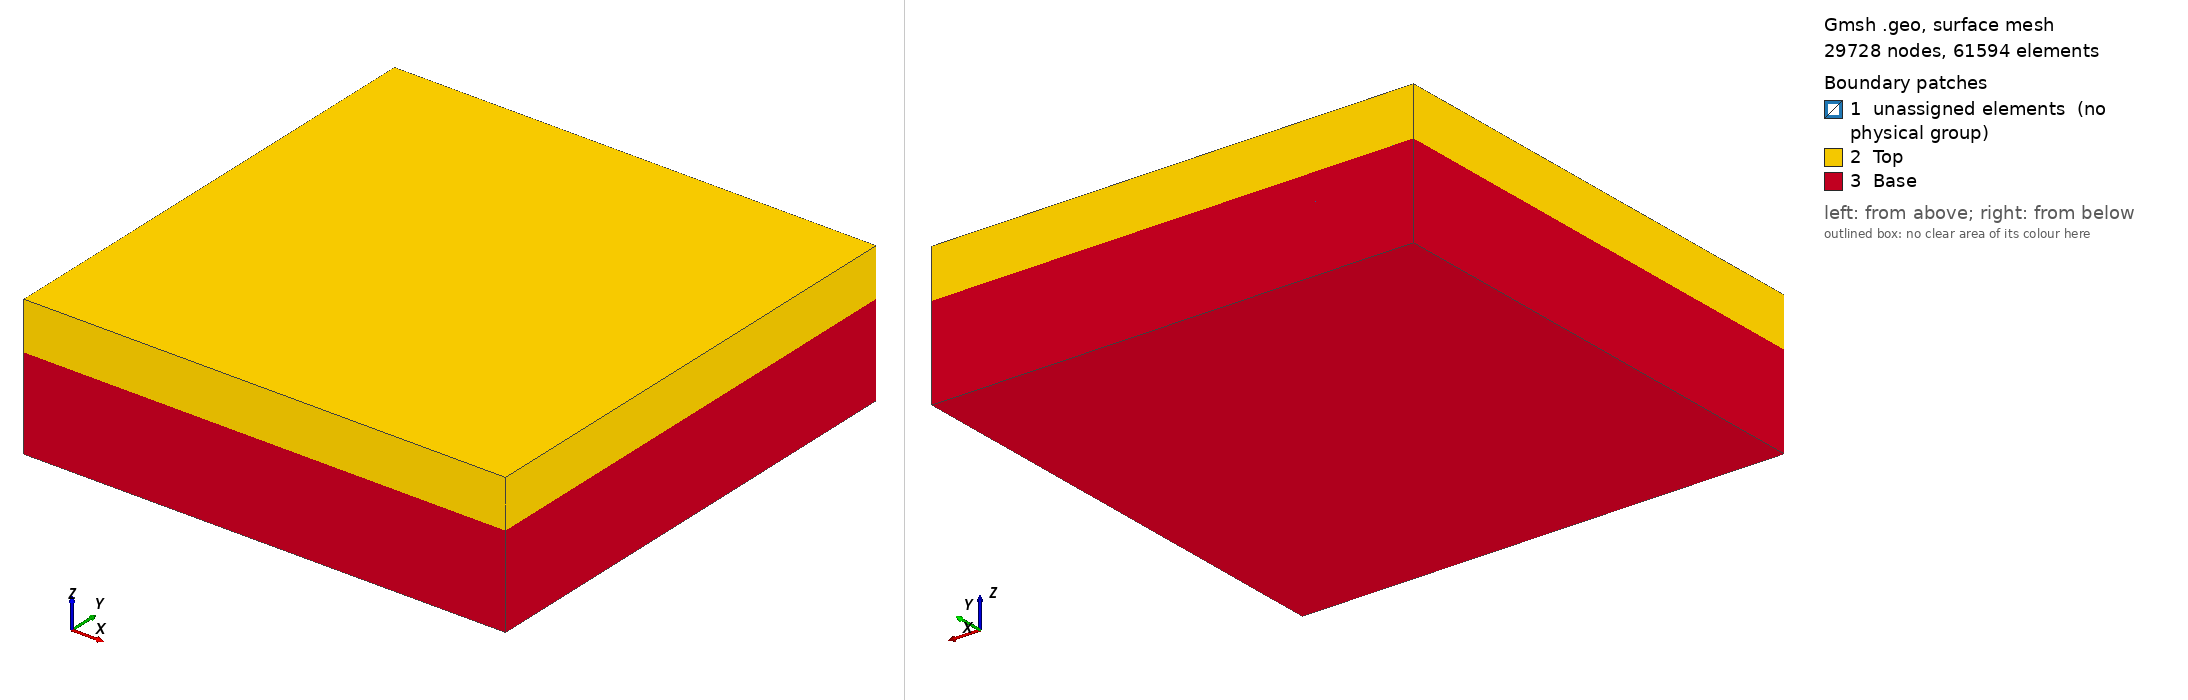

Gmsh geometry script, surface-meshed: 29728 nodes, 61594 surface elements. Boundary patches (legend numbers): 1 unassigned elements (no physical group), 2 Top, 3 Base. Left view from above one corner, right view from below the opposite corner. Legend entries are the model's physical surfaces; 'unassigned elements' are surfaces in no physical group. The drawing asked Gmsh for element sizes between 1% and 20% of the model's largest extent; the script's own settings can give other sizes.

=== Rooney3D.geo (drawn) ===
// Gmsh project created on Wed May 22 03:29:23 2024
SetFactory("OpenCASCADE");

// Mesh size variable
lc = 20; // Adjust this variable to change the mesh size around all points

// Gate Bottom Surface
Point(1) = {-229.00, 221.00, 0, lc};
Point(6) = {-213.00, 254.00, 0, lc};
Point(7) = {-113.00, 254.00, 0, lc};
Point(8) = {-79.00, 237.00, 0, lc};
Point(9) = {-112.00, 221.00, 0, lc};
Point(12) = {-349.00, 126.00, 0, lc};
Point(13) = {-204.00, 126.00, 0, lc};
Point(14) = {-189.00, 117.00, 0, lc};
Point(15) = {-189.00, 100.00, 0, lc};
Point(16) = {-204.00, 91.00, 0, lc};
Point(17) = {-355.00, 91.00, 0, lc};
Point(21) = {-227.00, -2.00, 0, lc};
Point(22) = {-110.00, -2.00, 0, lc};
Point(23) = {-77.00, -18.00, 0, lc};
Point(24) = {-111.00, -35.00, 0, lc};
Point(25) = {-211.00, -35.00, 0, lc};
Point(27) = {-24.00, 143.00, 0, lc};
Point(32) = {31.00, 143.00, 0, lc};
Point(35) = {-20.00, 71.00, 0, lc};
Point(36) = {31.00, 71.00, 0, lc};
Point(41) = {229.00, -107.00, 0, lc};
Point(42) = {188.00, -94.00, 0, lc};
Point(43) = {145.00, -115.00, 0, lc};
Point(44) = {99.00, -113.00, 0, lc};
Point(45) = {80.00, -97.00, 0, lc};
Point(46) = {104.00, -79.00, 0, lc};
Point(47) = {137.00, -79.00, 0, lc};
Point(48) = {184.00, -56.00, 0, lc};
Point(49) = {252.00, -74.00, 0, lc};
Point(54) = {355.00, -18.00, 0, lc};
Point(55) = {197.00, -8.00, 0, lc};
Point(56) = {163.00, 9.00, 0, lc};
Point(57) = {196.00, 25.00, 0, lc};
Point(58) = {380.00, 25.00, 0, lc};
Point(63) = {246.00, 91.00, 0, lc};
Point(64) = {95.00, 91.00, 0, lc};
Point(65) = {80.00, 100.00, 0, lc};
Point(66) = {80.00, 117.00, 0, lc};
Point(67) = {95.00, 126.00, 0, lc};
Point(68) = {240.00, 126.00, 0, lc};
Point(71) = {190.00, 191.00, 0, lc};
Point(72) = {157.00, 207.00, 0, lc};
Point(73) = {191.00, 224.00, 0, lc};
Point(74) = {356.00, 224.00, 0, lc};
Point(79) = {386.00, 191.00, 0, lc};
Point(80) = {185.00, 273.00, 0, lc};
Point(81) = {138.00, 296.00, 0, lc};
Point(82) = {103.00, 296.00, 0, lc};
Point(83) = {82.00, 315.00, 0, lc};
Point(84) = {100.00, 330.00, 0, lc};
Point(85) = {146.00, 332.00, 0, lc};
Point(86) = {189.00, 311.00, 0, lc};
Point(87) = {230.00, 324.00, 0, lc};
Point(92) = {261.00, 294.00, 0, lc};


//+
Point(101) = {36.4, 590, 0, lc};
//+89
Point(102) = {-33.9, 590, 0, lc};
//+
Point(103) = {-500, 410.6, 0, lc};
//+
Point(104) = {-500, 470.5, 0, lc};
//+
Point(105) = {-500, 130, 0, lc};
//+
Point(106) = {-500, 86.1, 0, lc};
//+
Point(107) = {-500, -258.5, 0, lc};
//+
Point(108) = {-500, -188.4, 0, lc};
//+
Point(109) = {-28.4, -410, 0, lc};
//+
Point(110) = {32.4, -410, 0, lc};
//+
Point(111) = {359.2, -410, 0, lc};
//+
Point(112) = {420.9, -410, 0, lc};
//+
Point(113) = {500, -252.5, 0, lc};
//+
Point(114) = {500, -161.2, 0, lc};
//+
Point(115) = {500, 83.7, 0, lc};
//+
Point(116) = {500, 131.5, 0, lc};
//+
Point(117) = {500, 314.9, 0, lc};
//+
Point(118) = {500, 387, 0, lc};
//+
Point(119) = {366.8, 590, 0, lc};
//+
Point(120) = {428.2, 590, 0, lc};
//+
Line(7) = {27, 32};
//+
Line(10) = {120, 92};
//+
Line(11) = {92, 80};
//+
Line(12) = {80, 81};
//+
Line(13) = {81, 82};
//+
Line(14) = {82, 83};
//+
Line(15) = {83, 84};
//+
Line(16) = {84, 85};
//+
Line(17) = {85, 86};
//+
Line(18) = {86, 87};
//+
Line(19) = {87, 119};
//+
Line(20) = {118, 74};
//+
Line(21) = {74, 73};
//+
Line(22) = {73, 72};
//+
Line(23) = {72, 71};
//+
Line(24) = {71, 79};
//+
Line(25) = {79, 117};
//+
Line(26) = {116, 68};
//+
Line(27) = {68, 67};
//+
Line(28) = {67, 66};
//+
Line(29) = {66, 65};
//+
Line(30) = {65, 64};
//+
Line(31) = {64, 63};
//+
Line(32) = {63, 115};
//+
Line(33) = {114, 58};
//+
Line(34) = {58, 57};
//+
Line(35) = {57, 56};
//+
Line(36) = {56, 55};
//+
Line(37) = {55, 54};
//+
Line(38) = {54, 113};
//+
Line(39) = {112, 49};
//+
Line(40) = {49, 48};
//+
Line(41) = {48, 47};
//+
Line(42) = {47, 46};
//+
Line(43) = {46, 45};
//+
Line(44) = {45, 44};
//+
Line(45) = {44, 43};
//+
Line(46) = {43, 42};
//+
Line(47) = {42, 41};
//+
Line(48) = {41, 111};
//+
Line(49) = {110, 36};
//+
Line(50) = {36, 35};
//+
Line(51) = {35, 109};
//+
Line(52) = {107, 25};
//+
Line(53) = {25, 24};
//+
Line(54) = {24, 23};
//+
Line(55) = {23, 22};
//+
Line(56) = {22, 21};
//+
Line(57) = {21, 108};
//+
Line(58) = {106, 17};
//+
Line(59) = {17, 16};
//+
Line(60) = {16, 15};
//+
Line(61) = {15, 14};
//+
Line(62) = {14, 13};
//+
Line(63) = {13, 12};
//+
Line(64) = {12, 105};
//+
Line(65) = {103, 1};
//+
Line(66) = {1, 9};
//+
Line(67) = {9, 8};
//+
Line(68) = {8, 7};
//+
Line(69) = {7, 6};
//+
Line(70) = {6, 104};


//+
Point(121) = {-500, -410, 0, lc};
//+
Point(122) = {500, -410, 0, lc};
//+
Point(123) = {-500, 590, 0, lc};
//+
Point(124) = {500, 590, 0, lc};
//+
Line(71) = {123, 104};
//+
Line(72) = {104, 103};
//+
Line(73) = {103, 105};
//+
Line(74) = {105, 106};
//+
Line(75) = {106, 108};
//+
Line(76) = {108, 107};
//+
Line(77) = {107, 121};
//+
Line(78) = {121, 109};
//+
Line(79) = {109, 110};
//+
Line(80) = {110, 111};
//+
Line(81) = {111, 112};
//+
Line(82) = {112, 122};
//+
Line(83) = {122, 113};
//+
Line(84) = {113, 114};
//+
Line(85) = {114, 115};
//+
Line(86) = {115, 116};
//+
Line(87) = {116, 117};
//+
Line(88) = {117, 118};
//+
Line(89) = {118, 124};
//+
Line(90) = {124, 120};
//+
Line(91) = {120, 119};
//+
Line(92) = {119, 101};
//+
Line(93) = {101, 102};
//+
Line(94) = {102, 123};
//+
Line(95) = {101, 32};
//+
Line(96) = {27, 102};
//+
Curve Loop(1) = {96, -93, 95, -7};
//+
Plane Surface(1) = {1};
//+
Curve Loop(2) = {70, 72, 65, 66, 67, 68, 69};
//+
Plane Surface(2) = {2};
//+
Curve Loop(3) = {64, 74, 58, 59, 60, 61, 62, 63};
//+
Plane Surface(3) = {3};
//+
Curve Loop(4) = {57, 76, 52, 53, 54, 55, 56};
//+
Plane Surface(4) = {4};
//+
Curve Loop(5) = {51, 79, 49, 50};
//+
Plane Surface(5) = {5};
//+
Curve Loop(6) = {48, 81, 39, 40, 41, 42, 43, 44, 45, 46, 47};
//+
Plane Surface(6) = {6};
//+
Curve Loop(7) = {38, 84, 33, 34, 35, 36, 37};
//+
Plane Surface(7) = {7};
//+
Curve Loop(8) = {32, 86, 26, 27, 28, 29, 30, 31};
//+
Plane Surface(8) = {8};
//+
Curve Loop(9) = {24, 25, 88, 20, 21, 22, 23};
//+
Plane Surface(9) = {9};
//+
Curve Loop(10) = {10, 11, 12, 13, 14, 15, 16, 17, 18, 19, -91};
//+
Plane Surface(10) = {10};
//+
Curve Loop(11) = {78, -51, -50, -49, 80, -48, -47, -46, -45, -44, -43, -42, -41, -40, -39, 82, 83, -38, -37, -36, -35, -34, -33, 85, -32, -31, -30, -29, -28, -27, -26, 87, -25, -24, -23, -22, -21, -20, 89, 90, 10, 11, 12, 13, 14, 15, 16, 17, 18, 19, 92, 95, -7, 96, 94, 71, -70, -69, -68, -67, -66, -65, 73, -64, -63, -62, -61, -60, -59, -58, 75, -57, -56, -55, -54, -53, -52, 77};
//+
Plane Surface(11) = {11};
//+
Extrude {0, 0, 50} {
  Surface{11}; Surface{1}; Surface{10}; Surface{9}; Surface{8}; Surface{7}; Surface{6}; Surface{5}; Surface{4}; Surface{3}; Surface{2}; 
}
//+
Extrude {0, 0, 50} {
  Point{125}; Point{180}; Point{164}; Point{141}; 
}
//+
Line(267) = {204, 205};
//+
Line(268) = {205, 206};
//+
Line(269) = {206, 203};
//+
Line(270) = {203, 204};
//+
Curve Loop(111) = {209, 262, 223, 261, 239, 260, 252, 263, 270, -264};
//+
Plane Surface(111) = {111};
//+
Curve Loop(113) = {99, 259, 107, 258, 129, 266, 269, -263};
//+
Plane Surface(112) = {113};
//+
Curve Loop(115) = {131, 257, 145, 256, 161, 255, 175, 265, 268, -266};
//+
Plane Surface(113) = {115};
//+
Curve Loop(117) = {177, 254, 199, 253, 207, 264, 267, -265};
//+
Plane Surface(114) = {117};
//+
Curve Loop(119) = {267, 268, 269, 270};
//+
Plane Surface(115) = {119};
//+
Surface Loop(12) = {90, 106, 104, 102, 100, 98, 96, 94, 92, 110, 108, 113, 112, 111, 114, 115};
//+
Volume(12) = {12};
//+
Extrude {0, 0, -55} {
  Point{122}; Point{124}; Point{123}; Point{121}; 
}
//+
Line(275) = {207, 208};
//+
Line(276) = {208, 209};
//+
Line(277) = {209, 210};
//+
Line(278) = {210, 207};
//+
Curve Loop(120) = {82, 271, -278, -274, 78, 79, 80, 81};
//+
Plane Surface(116) = {120};
//+
Curve Loop(121) = {77, 274, -277, -273, 71, 72, 73, 74, 75, 76};
//+
Plane Surface(117) = {121};
//+
Curve Loop(122) = {94, 273, -276, -272, 90, 91, 92, 93};
//+
Plane Surface(118) = {122};
//+
Curve Loop(123) = {89, 272, -275, -271, 83, 84, 85, 86, 87, 88};
//+
Plane Surface(119) = {123};
//+
Curve Loop(124) = {277, 278, 275, 276};
//+
Plane Surface(120) = {124};
//+
Surface Loop(13) = {11, 3, 2, 10, 9, 8, 7, 6, 5, 4, 116, 119, 118, 117, 120, 1};
//+
Volume(13) = {13};
//+
Extrude {0, 0, -16} {
  Surface{120}; 
}
//+
Extrude {0, 0, -120} {
  Surface{125}; 
}
//+
Physical Volume("Al", 295) = {8, 9, 10, 11, 2, 3, 4, 5, 6, 7};
//+
Physical Volume("Al2O3", 296) = {12, 1};
//+
Physical Volume("GeSi", 297) = {13, 15};
//+
Physical Volume("Ge", 298) = {14};
//+
Transfinite Curve {269, 270, 267, 268} = 10 Using Progression 1;
//+
Transfinite Curve {291, 293, 294, 289} = 10 Using Progression 1;
//+
Transfinite Curve {275, 278, 277, 276, 285, 283, 286, 281} = 90 Using Progression 1;
//+
Physical Surface("Base", 299) = {129, 128, 126, 127, 117, 121, 122, 116, 123, 119, 124, 118, 130};
//+
Physical Surface("Top", 300) = {43, 95, 50, 35, 97, 99, 28, 27, 101, 16, 103, 12, 89, 105, 82, 107, 74, 109, 67, 66, 91, 62, 93, 51, 114, 113, 112, 111, 115};
